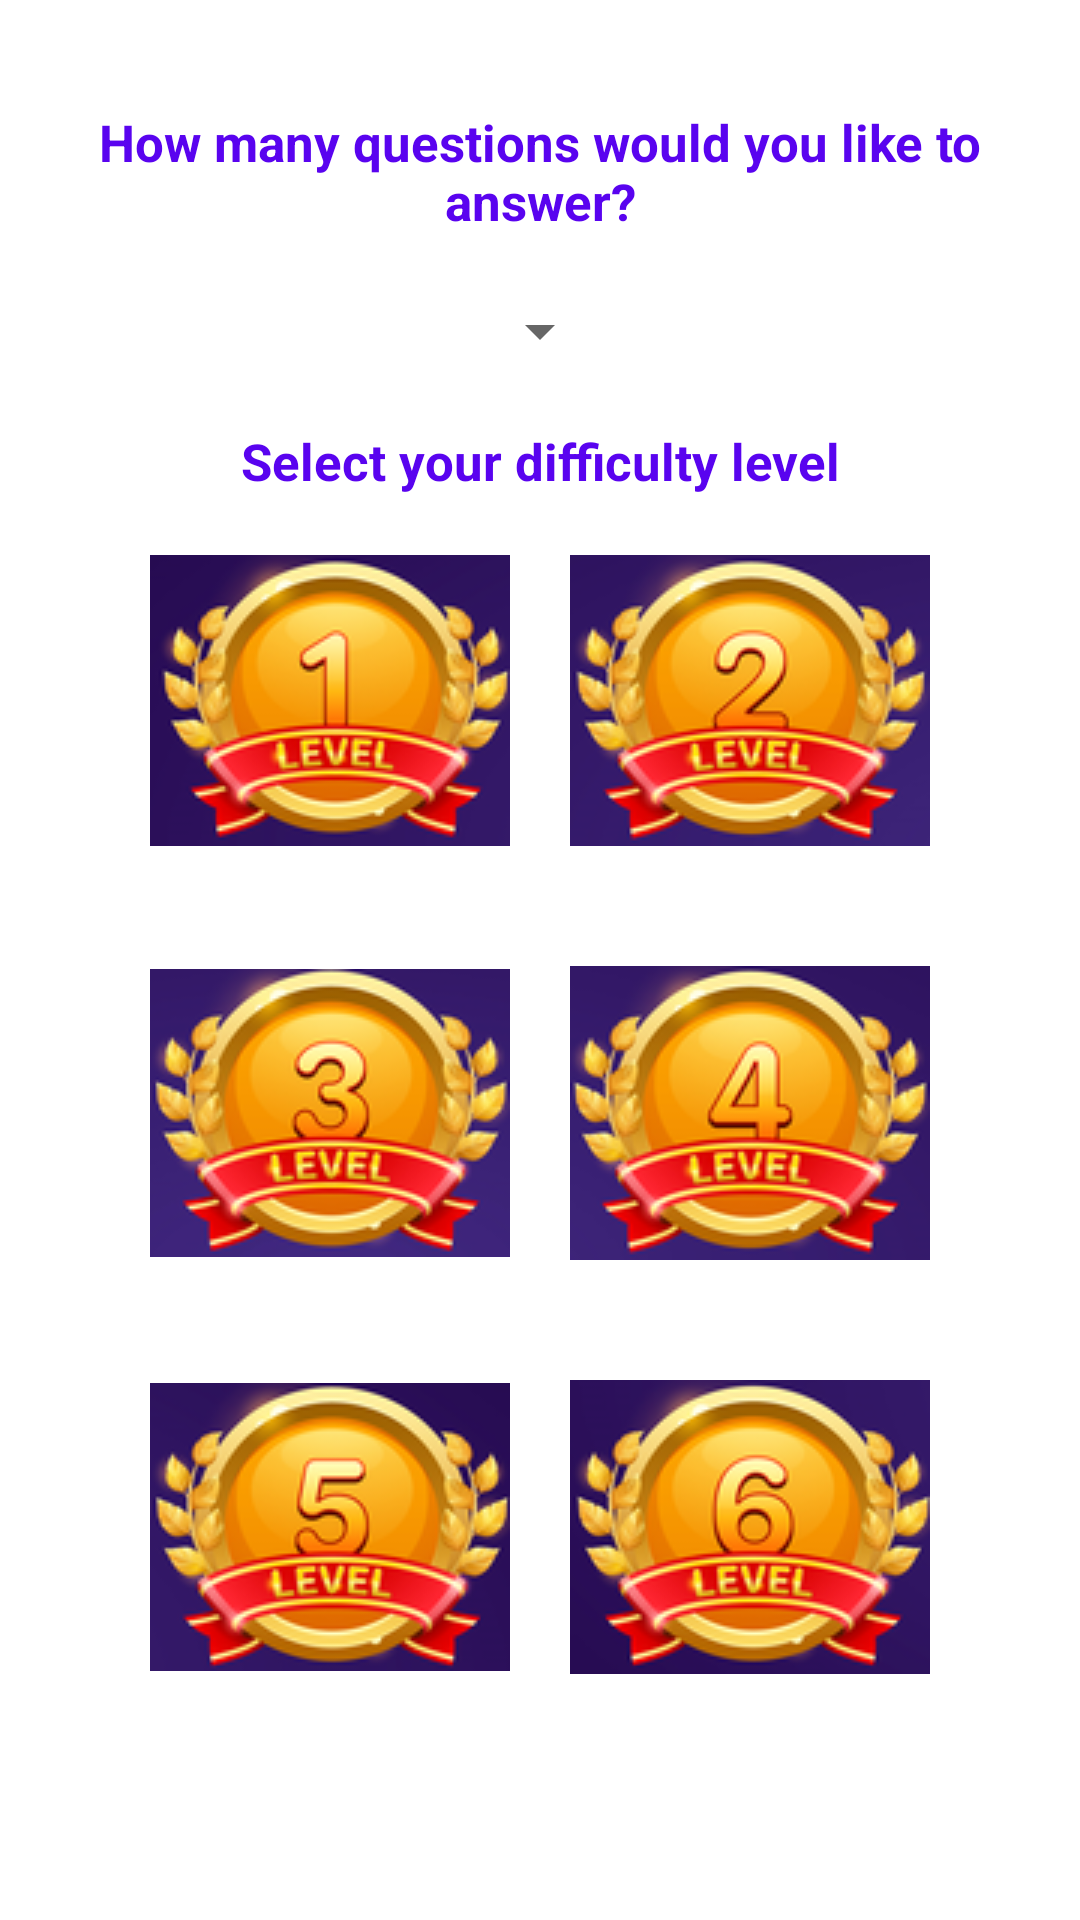

This screen was rendered from an Android layout file. Write that file and the resources it references.
<!-- AndroidManifest.xml: application theme Theme.MindRises -->
<!-- res/layout/activity_math1_level.xml -->
<?xml version="1.0" encoding="utf-8"?>
<LinearLayout xmlns:android="http://schemas.android.com/apk/res/android"
    xmlns:tools="http://schemas.android.com/tools"
    android:orientation="vertical"
    android:layout_width="match_parent"
    android:layout_height="wrap_content"
    android:paddingLeft="20dp"
    android:paddingRight="20dp"
    android:paddingTop="20dp"
    android:paddingBottom="20dp"
    tools:context=".math.Math1Level">

    <TextView
        android:id="@+id/textView6"
        android:layout_width="match_parent"
        android:layout_height="wrap_content"
        android:layout_marginTop="16dp"
        android:gravity="center"
        android:maxLines="2"
        android:text="How many questions would you like to answer?"
        android:textColor="#5903EF"
        android:textSize="17sp"
        android:textStyle="bold"
        />

    <Space
        android:layout_width="match_parent"
        android:layout_height="20dp"/>

    <Spinner
        android:id="@+id/spinner"
        android:layout_width="wrap_content"
        android:layout_height="wrap_content"
        android:gravity="center"
        android:layout_gravity="center"
        android:spinnerMode="dropdown" />

    <Space
        android:layout_width="match_parent"
        android:layout_height="20dp"/>

    <TextView
        android:id="@+id/textView"
        android:layout_width="match_parent"
        android:layout_height="wrap_content"
        android:gravity="center"
        android:text="@string/select_your_difficulty_level"
        android:textColor="#5903EF"
        android:textSize="17sp"
        android:textStyle="bold"
         />

    <LinearLayout xmlns:android="http://schemas.android.com/apk/res/android"
        android:orientation="horizontal"
        android:gravity="center"
        android:layout_width="match_parent"
        android:layout_height="wrap_content"
        android:paddingLeft="20dp"
        android:paddingRight="20dp"
        android:paddingTop="20dp"
        android:paddingBottom="20dp">

        <ImageView
            android:id="@+id/mg1"
            android:layout_width="wrap_content"
            android:layout_height="wrap_content"
            android:background="@drawable/l1" />

        <Space
            android:layout_width="20dp"
            android:layout_height="match_parent"/>

        <ImageView
            android:id="@+id/mg2"
            android:layout_width="wrap_content"
            android:layout_height="wrap_content"
            android:background="@drawable/l2"
            />

    </LinearLayout>

    <LinearLayout xmlns:android="http://schemas.android.com/apk/res/android"
        android:orientation="horizontal"
        android:layout_width="match_parent"
        android:layout_height="wrap_content"
        android:gravity="center"
        android:paddingLeft="20dp"
        android:paddingRight="20dp"
        android:paddingTop="20dp"
        android:paddingBottom="20dp">

        <ImageView
            android:id="@+id/mg3"
            android:layout_width="wrap_content"
            android:layout_height="wrap_content"
            android:background="@drawable/l3" />

        <Space
            android:layout_width="20dp"
            android:layout_height="match_parent"/>

        <ImageView
            android:id="@+id/mg4"
            android:layout_width="wrap_content"
            android:layout_height="wrap_content"
            android:background="@drawable/l4"
            />

    </LinearLayout>

    <LinearLayout xmlns:android="http://schemas.android.com/apk/res/android"
        android:orientation="horizontal"
        android:layout_width="match_parent"
        android:layout_height="wrap_content"
        android:gravity="center"
        android:paddingLeft="20dp"
        android:paddingRight="20dp"
        android:paddingTop="20dp"
        android:paddingBottom="20dp">

        <ImageView
            android:id="@+id/mg5"
            android:layout_width="wrap_content"
            android:layout_height="wrap_content"
            android:background="@drawable/l5" />

        <Space
            android:layout_width="20dp"
            android:layout_height="match_parent"/>

        <ImageView
            android:id="@+id/mg6"
            android:layout_width="wrap_content"
            android:layout_height="wrap_content"
            android:background="@drawable/l6"
            />

    </LinearLayout>

    <Space
        android:layout_width="match_parent"
        android:layout_height="wrap_content"/>
</LinearLayout>
<!-- resources referenced by this layout -->
<resources>
  <!-- drawable l1: png bitmap (drawable, 46811 bytes) -->
  <!-- drawable l2: png bitmap (drawable, 46811 bytes) -->
  <!-- drawable l3: png bitmap (drawable, 46330 bytes) -->
  <!-- drawable l4: png bitmap (drawable, 47292 bytes) -->
  <!-- drawable l5: png bitmap (drawable, 46330 bytes) -->
  <!-- drawable l6: png bitmap (drawable, 47292 bytes) -->
  <string name="select_your_difficulty_level">Select your difficulty level</string>
  <style name="Theme.MindRises" parent="Theme.MaterialComponents.DayNight.DarkActionBar">
          
          <item name="colorPrimary">@color/purple_500</item>
          <item name="colorPrimaryVariant">@color/purple_700</item>
          <item name="colorOnPrimary">@color/white</item>
          
          <item name="colorSecondary">@color/teal_200</item>
          <item name="colorSecondaryVariant">@color/teal_700</item>
          <item name="colorOnSecondary">@color/black</item>
          
          <item name="android:statusBarColor">?attr/colorPrimaryVariant</item>
          
      </style>
  <color name="purple_500">#FF3700B3</color>
  <color name="purple_700">#FF3700B3</color>
  <color name="white">#FFFFFFFF</color>
  <color name="teal_200">#FF03DAC5</color>
  <color name="teal_700">#FF018786</color>
  <color name="black">#FF000000</color>
</resources>
